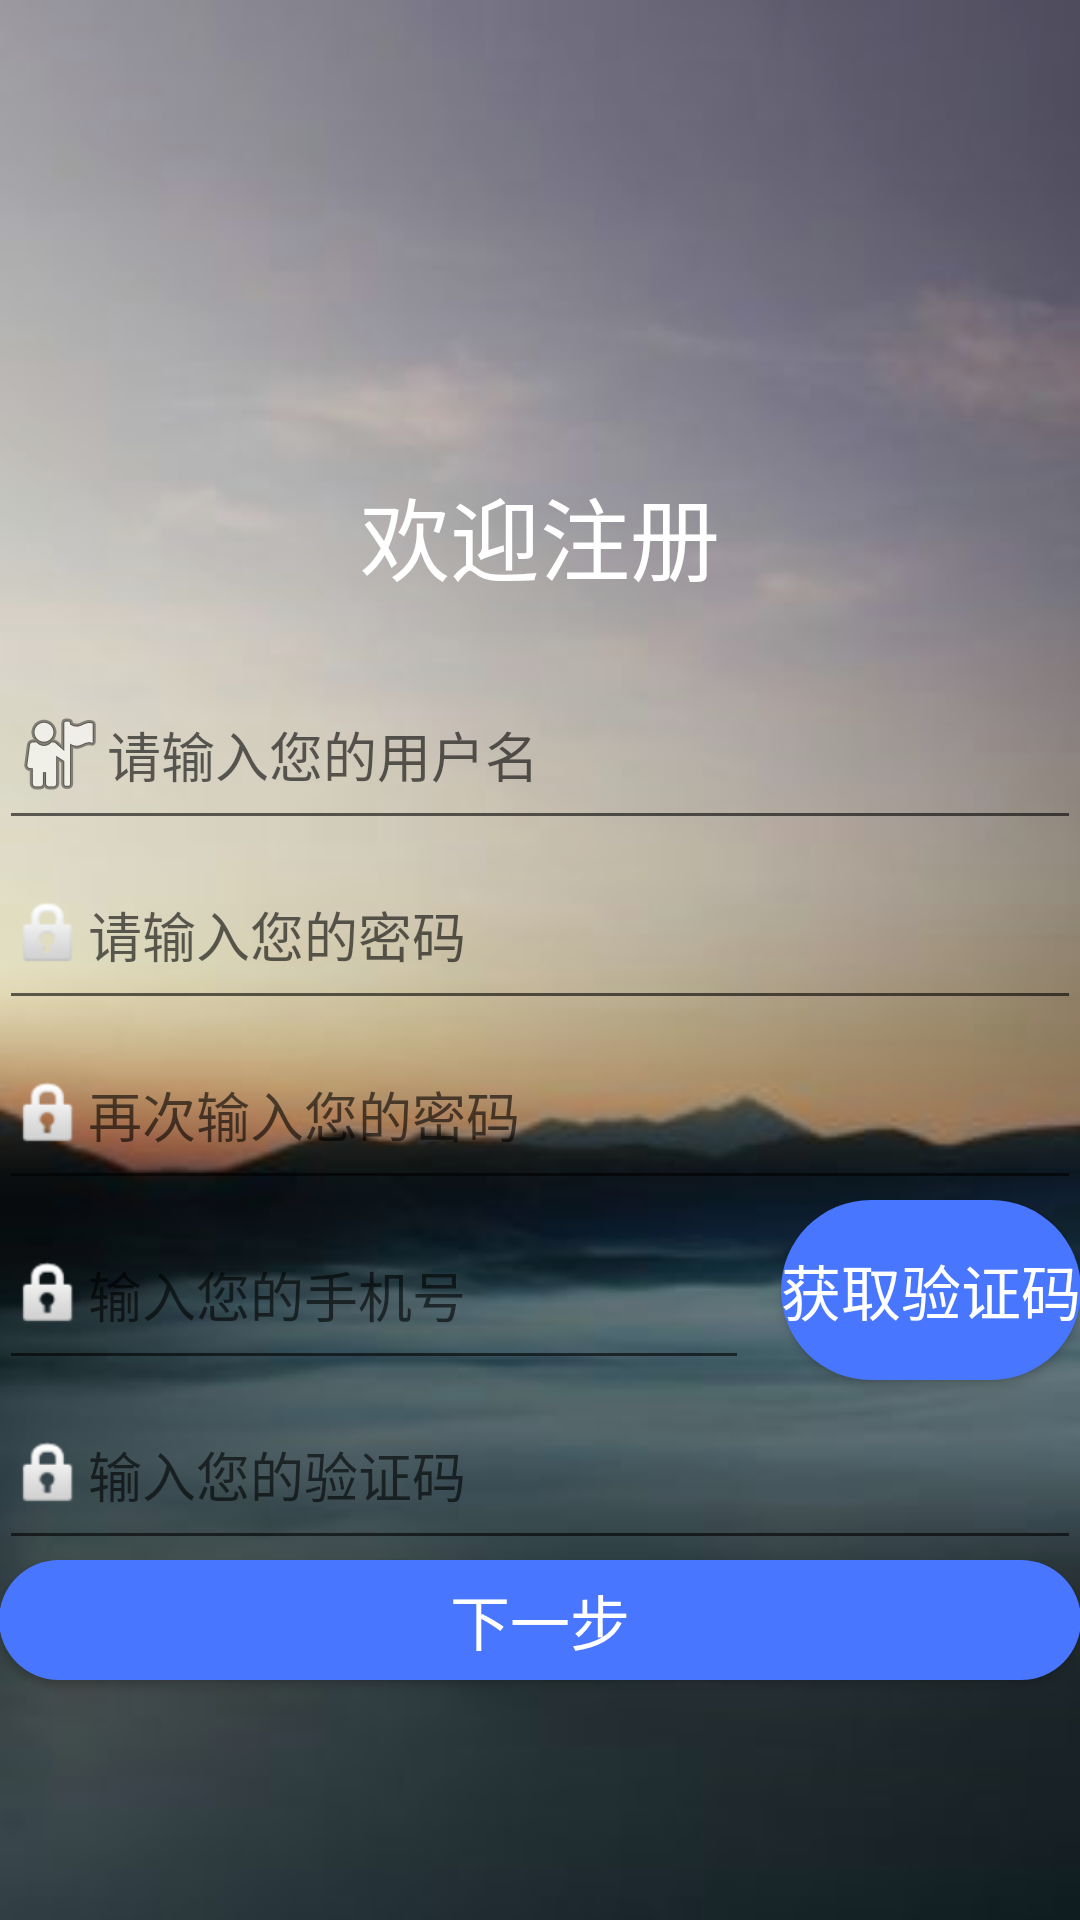

Layout XML and referenced resources for this Android screen:
<!-- AndroidManifest.xml: application theme AppTheme -->
<!-- res/layout/activity_register.xml -->
<?xml version="1.0" encoding="utf-8"?>
<RelativeLayout xmlns:android="http://schemas.android.com/apk/res/android"
    xmlns:tools="http://schemas.android.com/tools"
    android:layout_width="match_parent"
    android:layout_height="match_parent"
    android:paddingBottom="@dimen/activity_vertical_margin"
    android:paddingLeft="@dimen/activity_horizontal_margin"
    android:paddingRight="@dimen/activity_horizontal_margin"
    android:paddingTop="@dimen/activity_vertical_margin"
    android:background="@drawable/bg1"
    tools:context=".LoginActivity">
    <RelativeLayout
        android:id="@+id/register_view"
        android:layout_width="match_parent"
        android:layout_height="match_parent"
        android:layout_centerInParent="true"
        android:background="@drawable/bg1"
        >

        <RelativeLayout
            android:id="@+id/register_text"
            android:layout_width="match_parent"
            android:layout_height="200dp">

            <TextView
                android:layout_width="match_parent"
                android:layout_height="600dp"
                android:gravity="bottom|center"
                android:text="欢迎注册"
                android:textSize="90px"
                android:textColor="@color/text_white"
                />
        </RelativeLayout>

        <EditText
            android:layout_width="400dp"
            android:layout_height="60dp"
            android:inputType="textPersonName"
            android:id="@+id/register_edit_account"
            android:drawableLeft="@android:drawable/ic_menu_myplaces"
            android:hint="请输入您的用户名"
            android:layout_below="@+id/register_text"
            android:layout_alignParentLeft="true"
            android:layout_alignParentStart="true"
            android:layout_marginTop="20dp" />

        <EditText
            android:layout_width="400dp"
            android:layout_height="60dp"
            android:inputType="textPassword"
            android:ems="10"
            android:id="@+id/register_edit_pwd"
            android:drawableLeft="@android:drawable/ic_lock_idle_lock"
            android:hint="请输入您的密码"
            android:layout_below="@+id/register_edit_account"
            android:layout_alignParentLeft="true"
            android:layout_alignParentStart="true" />

        <EditText
            android:layout_width="400dp"
            android:layout_height="60dp"
            android:inputType="textPassword"
            android:ems="10"
            android:id="@+id/register_edit_repeat_pwd"
            android:drawableLeft="@android:drawable/ic_lock_idle_lock"
            android:hint="再次输入您的密码"
            android:layout_below="@+id/register_edit_pwd"
            android:layout_alignParentLeft="true"
            android:layout_alignParentStart="true" />

        <EditText
            android:layout_width="250dp"
            android:layout_height="60dp"
            android:inputType="textPassword"
            android:ems="10"
            android:id="@+id/register_edit_phonenumber"
            android:drawableLeft="@android:drawable/ic_lock_idle_lock"
            android:hint="输入您的手机号"
            android:layout_below="@+id/register_edit_repeat_pwd"
            android:layout_alignParentLeft="true"
            android:layout_alignParentStart="true" />

        <Button
            android:layout_width="100dp"
            android:layout_height="60dp"
            android:text="获取验证码"
            android:id="@+id/register_send_identifying_code"
            android:onClick="finish_login"
            android:background="@drawable/shape"
            android:textSize="20dp"
            android:textColor="#ffffff"
            android:layout_below="@+id/register_edit_repeat_pwd"
            android:layout_alignParentRight="true"
            android:layout_alignParentEnd="true" />

        <EditText
            android:layout_width="400dp"
            android:layout_height="60dp"
            android:inputType="textPassword"
            android:ems="10"
            android:id="@+id/register_edit_identifying_code"
            android:drawableLeft="@android:drawable/ic_lock_idle_lock"
            android:hint="输入您的验证码"
            android:layout_below="@+id/register_edit_phonenumber"
            android:layout_alignParentLeft="true"
            android:layout_alignParentStart="true" />

        <Button
            android:gravity="center"
            android:layout_width="400dp"
            android:layout_height="40dp"
            android:text="下一步"
            android:id="@+id/register_btn_login"
            android:onClick="finish_login"
            android:background="@drawable/shape"
            android:textSize="20dp"
            android:textColor="#ffffff"
            android:layout_below="@id/register_edit_identifying_code"
            android:layout_alignParentLeft="true"
            android:layout_alignParentStart="true" />


    </RelativeLayout>
    <RelativeLayout
        android:id="@+id/login_success_view"
        android:layout_width="fill_parent"
        android:layout_height="wrap_content"
        android:layout_centerInParent="true"
        android:layout_marginLeft="15.0px"
        android:layout_marginRight="15.0px"
        android:layout_marginTop="62.0px"
        android:background="#ff3f3f3f"
        android:paddingBottom="10.0px"
        android:paddingTop="21.0px"
        android:visibility="gone" >

        <TextView
            android:id="@+id/login_success_show"
            android:layout_width="wrap_content"
            android:layout_height="wrap_content"
            android:layout_centerInParent="true"
            android:textColor="#ff3f3f3f"
            android:textSize="20.0dip" />
    </RelativeLayout>
</RelativeLayout>
<!-- resources referenced by this layout -->
<resources>
  <color name="text_white">#FFFFFF</color>
  <!-- drawable bg1: png bitmap (drawable, 103137 bytes) -->
  <!-- drawable shape (drawable) -->
  <?xml version="1.0" encoding="utf-8" ?>
  <shape xmlns:android="http://schemas.android.com/apk/res/android"
      android:shape="rectangle">
      
      <solid android:color="@color/view_blue" />
      
      <corners android:radius="60dip" />
      
      
      
      
      
      
      
      
  </shape>
  <style name="AppTheme" parent="@style/Theme.AppCompat.Light.DarkActionBar">
          
          <item name="colorPrimary">@color/colorPrimary</item>
          <item name="colorPrimaryDark">@color/colorPrimaryDark</item>
          <item name="colorAccent">@color/colorAccent</item>
      </style>
  <color name="view_blue">#4876FF</color>
  <color name="colorPrimary">#3F51B5</color>
  <color name="colorPrimaryDark">#303F9F</color>
  <color name="colorAccent">#FF4081</color>
</resources>
